The GitHub repository ethansheridansmith/AAI contains a labelled image folder "spectrograms" with 10 categories: blues, classical, country, disco, hip-hop, jazz, metal, pop, reggae, rock. Examples follow, each with its label.

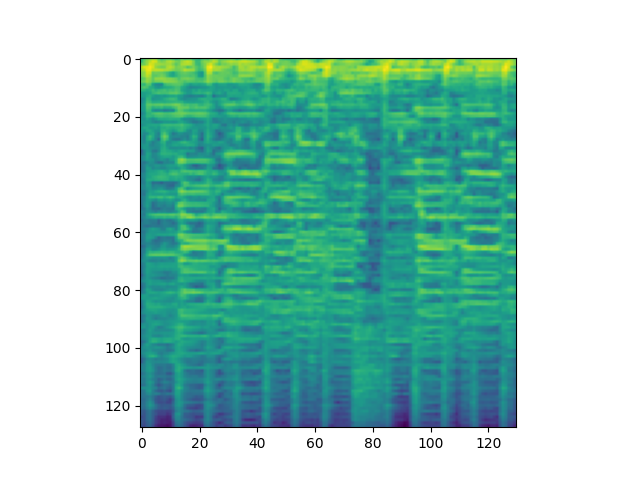
Label: disco

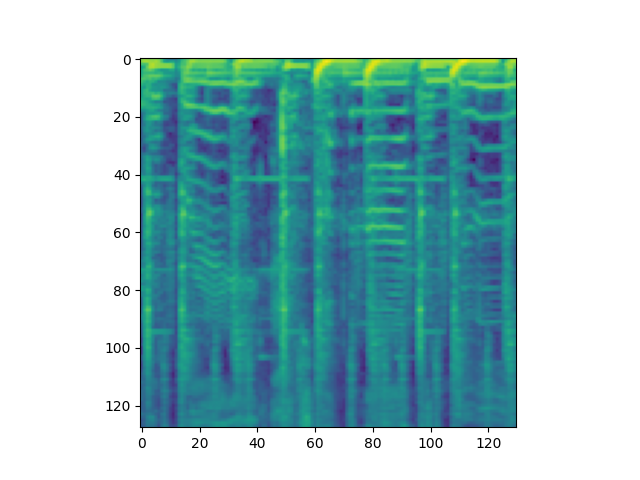
Label: pop

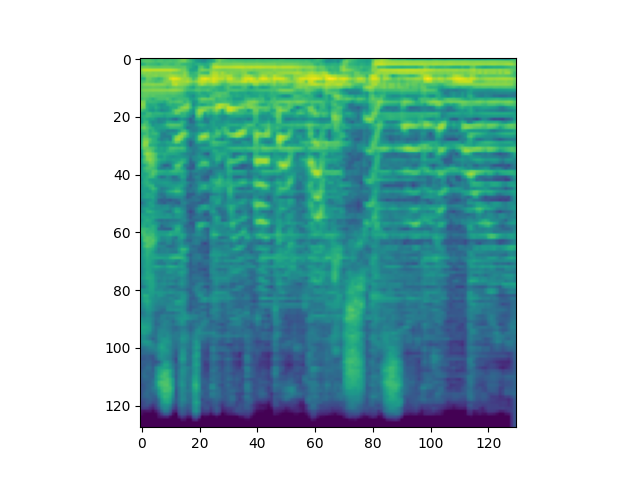
Label: rock

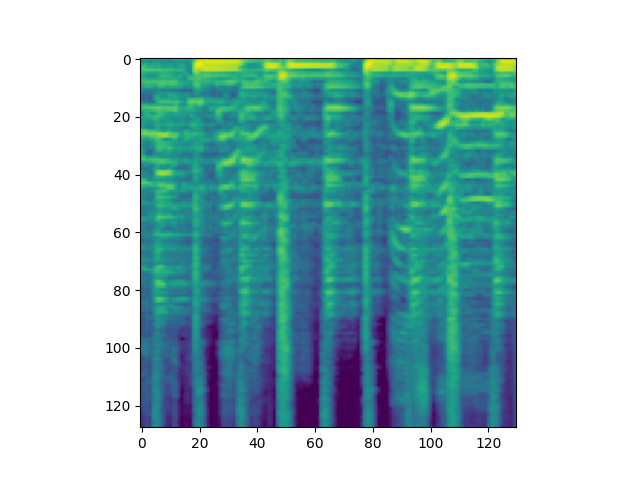
Label: reggae

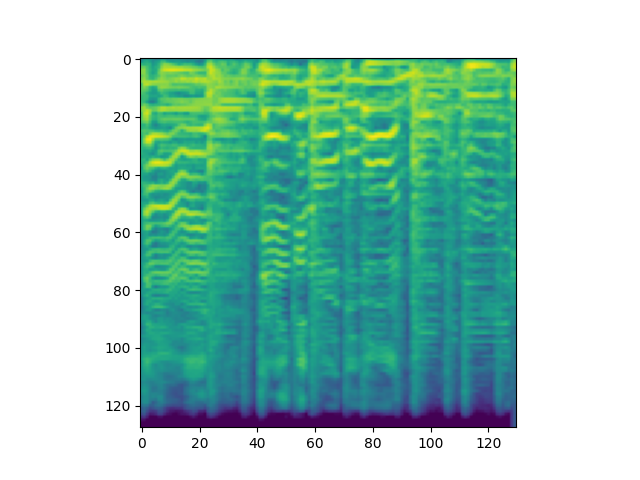
Label: blues

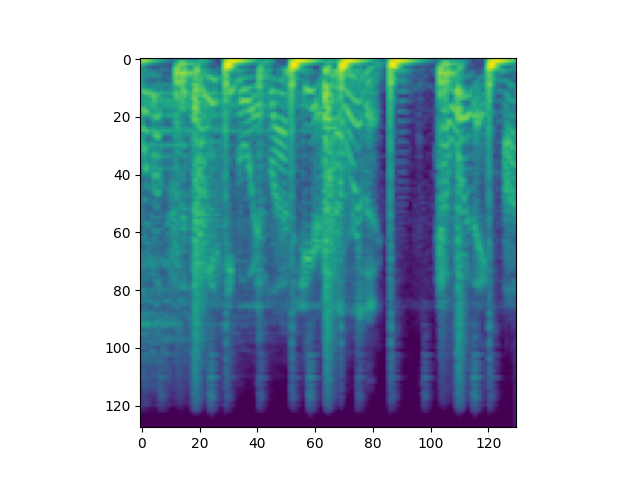
Label: hip-hop
